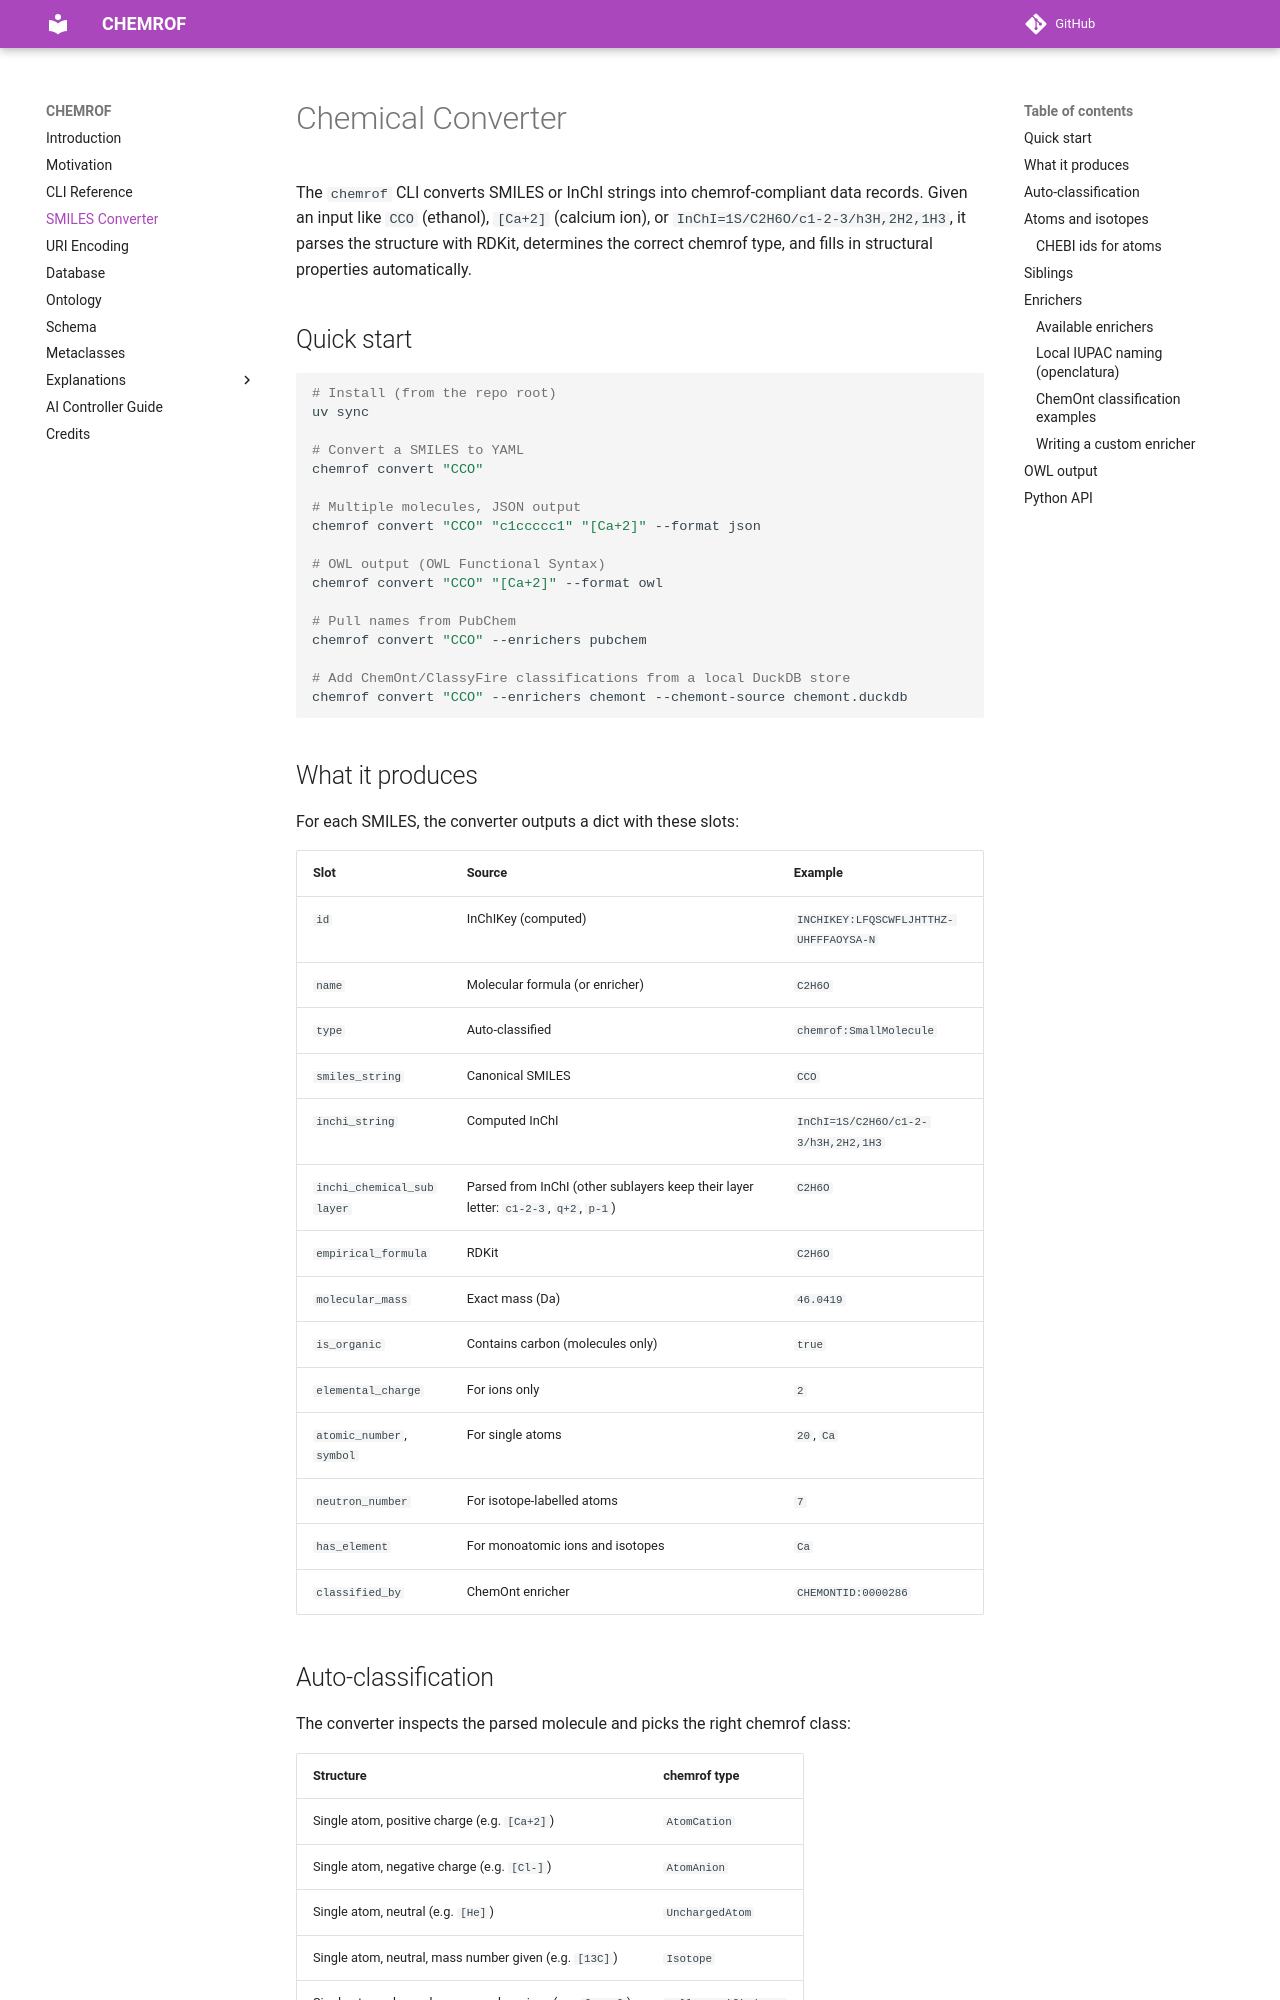

repository: chemkg/chemrof · page: converter/index.html · generator: mkdocs

# Chemical Converter

The `chemrof` CLI converts SMILES or InChI strings into chemrof-compliant data
records. Given an input like `CCO` (ethanol), `[Ca+2]` (calcium ion), or
`InChI=1S/C2H6O/c1-2-3/h3H,2H2,1H3`, it parses the structure with RDKit,
determines the correct chemrof type, and fills in structural properties
automatically.

## Quick start

```bash
# Install (from the repo root)
uv sync

# Convert a SMILES to YAML
chemrof convert "CCO"

# Multiple molecules, JSON output
chemrof convert "CCO" "c1ccccc1" "[Ca+2]" --format json

# OWL output (OWL Functional Syntax)
chemrof convert "CCO" "[Ca+2]" --format owl

# Pull names from PubChem
chemrof convert "CCO" --enrichers pubchem

# Add ChemOnt/ClassyFire classifications from a local DuckDB store
chemrof convert "CCO" --enrichers chemont --chemont-source chemont.duckdb
```

## What it produces

For each SMILES, the converter outputs a dict with these slots:

| Slot | Source | Example |
|------|--------|---------|
| `id` | InChIKey (computed) | `INCHIKEY:LFQSCWFLJHTTHZ-UHFFFAOYSA-N` |
| `name` | Molecular formula (or enricher) | `C2H6O` |
| `type` | Auto-classified | `chemrof:SmallMolecule` |
| `smiles_string` | Canonical SMILES | `CCO` |
| `inchi_string` | Computed InChI | `InChI=1S/C2H6O/c1-2-3/h3H,2H2,1H3` |
| `inchi_chemical_sublayer` | Parsed from InChI (other sublayers keep their layer letter: `c1-2-3`, `q+2`, `p-1`) | `C2H6O` |
| `empirical_formula` | RDKit | `C2H6O` |
| `molecular_mass` | Exact mass (Da) | `46.0419` |
| `is_organic` | Contains carbon (molecules only) | `true` |
| `elemental_charge` | For ions only | `2` |
| `atomic_number`, `symbol` | For single atoms | `20`, `Ca` |
| `neutron_number` | For isotope-labelled atoms | `7` |
| `has_element` | For monoatomic ions and isotopes | `Ca` |
| `classified_by` | ChemOnt enricher | `CHEMONTID:0000286` |

## Auto-classification

The converter inspects the parsed molecule and picks the right chemrof class:

| Structure | chemrof type |
|-----------|-------------|
| Single atom, positive charge (e.g. `[Ca+2]`) | `AtomCation` |
| Single atom, negative charge (e.g. `[Cl-]`) | `AtomAnion` |
| Single atom, neutral (e.g. `[He]`) | `UnchargedAtom` |
| Single atom, neutral, mass number given (e.g. `[13C]`) | `Isotope` |
| Single atom, charged, mass number given (e.g. `[13C+]`) | `FullySpecifiedAtom` |
| Multi-atom, net positive (e.g. `[NH4+]`) | `MolecularCation` |
| Multi-atom, net negative (e.g. `CC([O-])=O`) | `MolecularAnion` |
| Multi-atom, neutral (e.g. `CCO`) | `SmallMolecule` |
